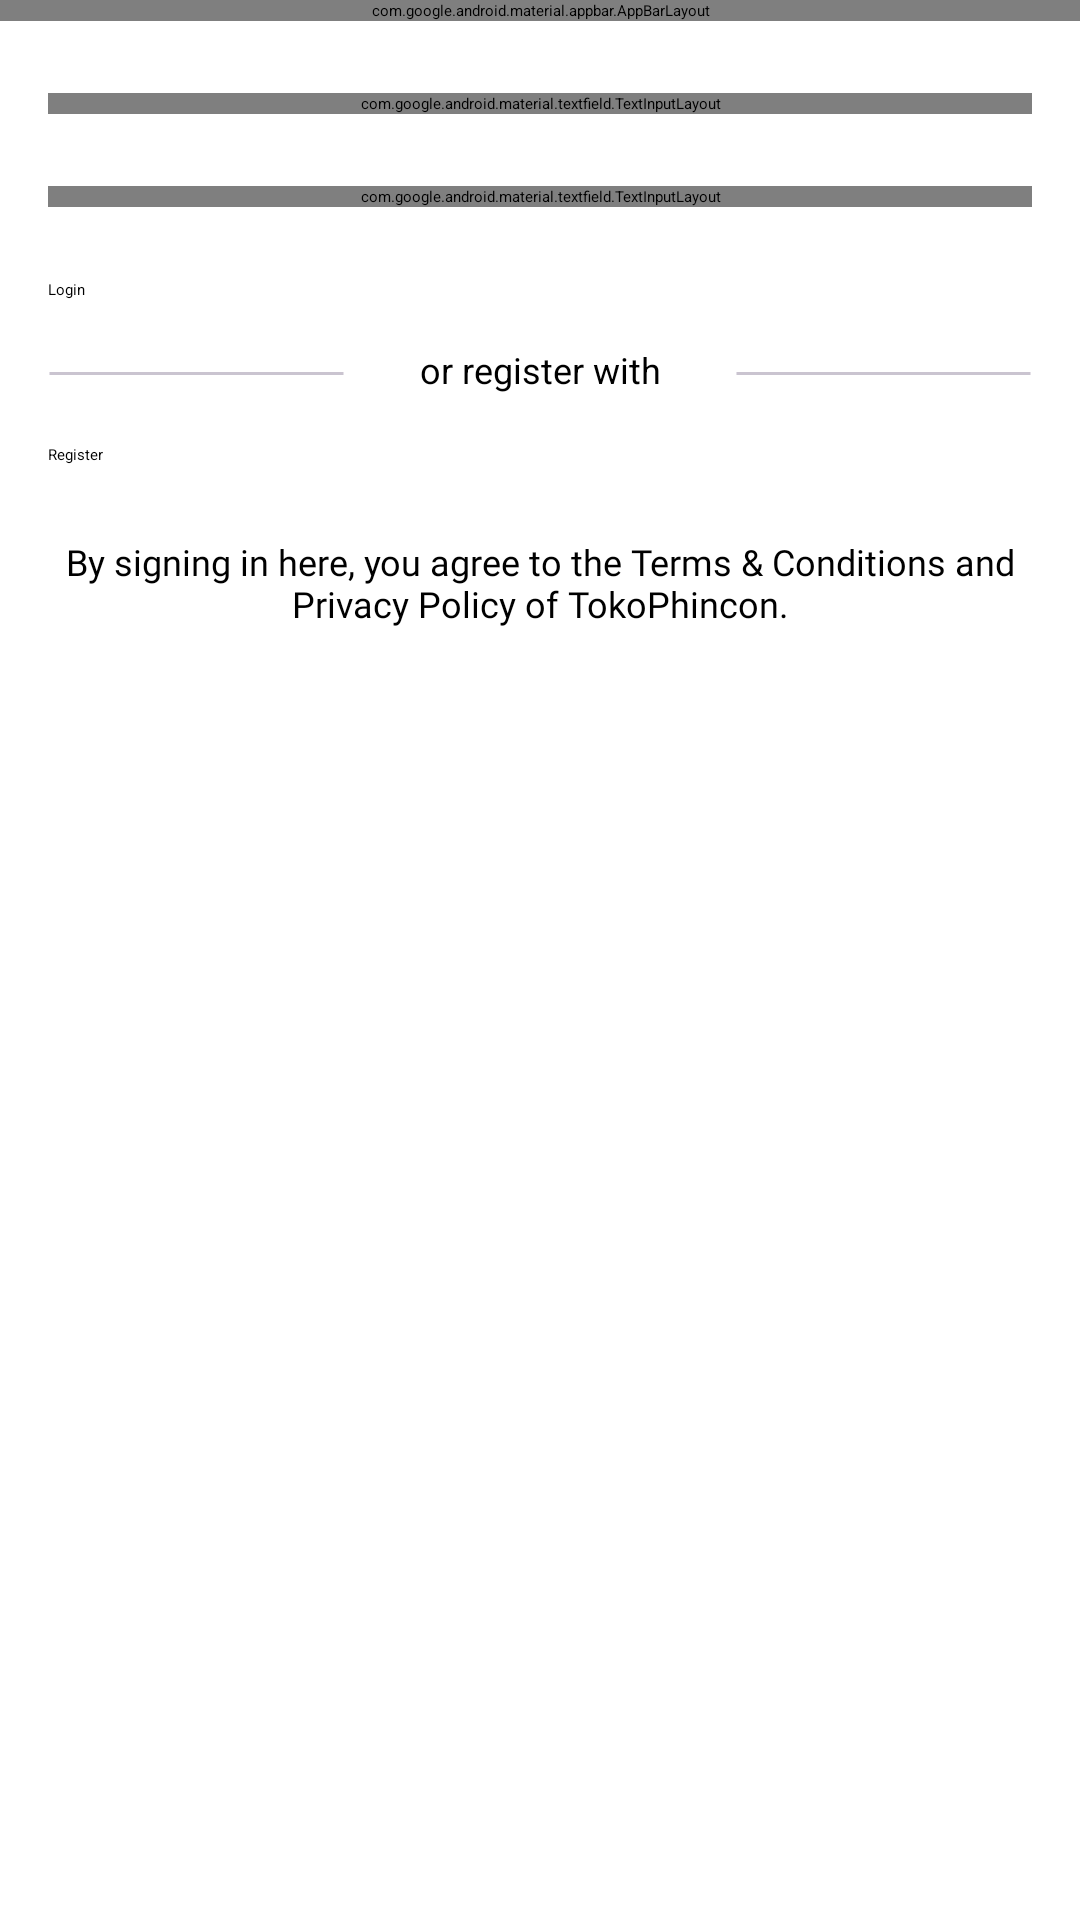

Write the Android layout XML for this screen, with the resource values it uses.
<!-- AndroidManifest.xml: application theme Theme.MyApp.MySplash -->
<!-- res/layout/fragment_login.xml -->
<?xml version="1.0" encoding="utf-8"?>
<androidx.constraintlayout.widget.ConstraintLayout xmlns:android="http://schemas.android.com/apk/res/android"
    xmlns:app="http://schemas.android.com/apk/res-auto"
    xmlns:tools="http://schemas.android.com/tools"
    android:layout_width="match_parent"
    android:layout_height="match_parent"
    tools:context=".fragment.prelogin.LoginFragment">

    <com.google.android.material.appbar.AppBarLayout
        android:id="@+id/app_bar"
        android:layout_width="match_parent"
        android:layout_height="wrap_content"
        app:layout_constraintTop_toTopOf="parent">

        <com.google.android.material.appbar.MaterialToolbar
            android:id="@+id/top_app_bar"
            android:layout_width="match_parent"
            android:layout_height="64dp"
            android:gravity="center"
            app:title="@string/login"
            app:titleCentered="true">


        </com.google.android.material.appbar.MaterialToolbar>

        <com.google.android.material.divider.MaterialDivider
            android:layout_width="match_parent"
            android:layout_height="1dp"
            android:layout_gravity="center_vertical"
            android:background="@drawable/divider"
            app:layout_constraintStart_toStartOf="parent"
            app:layout_constraintTop_toBottomOf="@id/bt_masuk" />

    </com.google.android.material.appbar.AppBarLayout>

    <ScrollView
        android:layout_width="match_parent"
        android:layout_height="0dp"
        app:layout_constraintBottom_toBottomOf="parent"
        app:layout_constraintTop_toBottomOf="@id/app_bar">

        <androidx.constraintlayout.widget.ConstraintLayout
            android:layout_width="match_parent"
            android:layout_height="wrap_content">

            <com.google.android.material.textfield.TextInputLayout
                android:id="@+id/til_email"
                android:layout_width="match_parent"
                android:layout_height="wrap_content"
                android:layout_marginStart="16dp"
                android:layout_marginTop="24dp"
                android:layout_marginEnd="16dp"
                app:errorIconDrawable="@null"
                app:helperText="@string/helper_email"
                app:layout_constraintTop_toTopOf="parent">

                <com.google.android.material.textfield.TextInputEditText
                    android:id="@+id/et_email"
                    android:layout_width="match_parent"
                    android:layout_height="wrap_content"
                    android:hint="@string/email"
                    android:inputType="textEmailAddress" />

            </com.google.android.material.textfield.TextInputLayout>

            <com.google.android.material.textfield.TextInputLayout
                android:id="@+id/til_password"
                android:layout_width="match_parent"
                android:layout_height="wrap_content"
                android:layout_marginStart="16dp"
                android:layout_marginTop="24dp"
                android:layout_marginEnd="16dp"
                app:errorIconDrawable="@null"
                app:helperText="@string/helper_password"
                app:layout_constraintTop_toBottomOf="@id/til_email">

                <com.google.android.material.textfield.TextInputEditText
                    android:id="@+id/et_password"
                    android:layout_width="match_parent"
                    android:layout_height="wrap_content"
                    android:hint="@string/password"
                    android:inputType="textPassword" />
            </com.google.android.material.textfield.TextInputLayout>

            <Button
                android:id="@+id/bt_masuk"
                android:layout_width="match_parent"
                android:layout_height="wrap_content"
                android:layout_marginLeft="16dp"
                android:layout_marginTop="24dp"
                android:layout_marginRight="16dp"
                android:text="@string/login"
                app:layout_constraintTop_toBottomOf="@id/til_password" />

            <com.google.android.material.progressindicator.CircularProgressIndicator
                android:id="@+id/progress_bar"
                android:layout_width="wrap_content"
                android:layout_height="wrap_content"
                android:indeterminate="true"
                android:visibility="invisible"
                app:layout_constraintBottom_toBottomOf="@id/bt_masuk"
                app:layout_constraintEnd_toEndOf="@id/bt_masuk"
                app:layout_constraintStart_toStartOf="@id/bt_masuk"
                app:layout_constraintTop_toTopOf="@id/bt_masuk" />

            <View
                android:layout_width="99dp"
                android:layout_height="1dp"
                android:layout_gravity="center_vertical"
                android:layout_marginStart="16dp"
                android:layout_marginTop="24dp"
                android:background="@drawable/divider"
                app:layout_constraintStart_toStartOf="parent"
                app:layout_constraintTop_toBottomOf="@id/bt_masuk" />

            <TextView
                android:id="@+id/tv_another"
                android:layout_width="match_parent"
                android:layout_height="17dp"
                android:layout_marginTop="15dp"
                android:gravity="center_horizontal"
                android:text="@string/another"
                android:textSize="12sp"
                app:layout_constraintTop_toBottomOf="@id/bt_masuk" />

            <View
                android:layout_width="99dp"
                android:layout_height="1dp"
                android:layout_gravity="center_vertical"
                android:layout_marginTop="24dp"
                android:layout_marginEnd="16dp"
                android:background="@drawable/divider"
                app:layout_constraintEnd_toEndOf="parent"
                app:layout_constraintTop_toBottomOf="@id/bt_masuk" />

            <Button
                android:id="@+id/bt_daftar"
                style="?materialButtonOutlinedStyle"
                android:layout_width="match_parent"
                android:layout_height="wrap_content"
                android:layout_marginLeft="16dp"
                android:layout_marginTop="16dp"
                android:layout_marginRight="16dp"
                android:text="@string/register"
                app:layout_constraintTop_toBottomOf="@id/tv_another" />

            <TextView
                android:id="@+id/tv_agree"
                android:layout_width="match_parent"
                android:layout_height="wrap_content"
                android:layout_marginLeft="16dp"
                android:layout_marginTop="24dp"
                android:layout_marginRight="16dp"
                android:layout_marginBottom="55dp"
                android:fontFamily="@font/poppinsregular"
                android:gravity="center"
                android:text="@string/agree"
                android:textSize="12sp"
                app:layout_constraintBottom_toBottomOf="parent"
                app:layout_constraintTop_toBottomOf="@id/bt_daftar" />
        </androidx.constraintlayout.widget.ConstraintLayout>
    </ScrollView>


</androidx.constraintlayout.widget.ConstraintLayout>
<!-- resources referenced by this layout -->
<resources>
  <!-- drawable divider (drawable) -->
  <vector xmlns:android="http://schemas.android.com/apk/res/android"
      android:width="100dp"
      android:height="1dp"
      android:viewportWidth="100"
      android:viewportHeight="1">
      <group>
          <clip-path android:pathData="M0.5 0.5H99.5H0.5Z" />
      </group>
      <path
          android:pathData="M0.5 0.5H99.5H0.5Z"
          android:strokeWidth="1"
          android:strokeColor="#CAC4D0" />
  </vector>
  <string name="agree">By signing in here, you agree to the Terms &amp; Conditions and Privacy Policy of TokoPhincon.</string>
  <string name="another">or register with</string>
  <string name="email">Email</string>
  <string name="helper_email">Example: test@gmail.com</string>
  <string name="helper_password">Minimum 8 characters</string>
  <string name="login">Login</string>
  <string name="password">Password</string>
  <string name="register">Register</string>
  <style name="Theme.MyApp.MySplash" parent="Theme.SplashScreen">
          <item name="windowSplashScreenAnimatedIcon">@drawable/animated_logo</item>
          <item name="postSplashScreenTheme">@style/Base.Theme.Ecommerce</item>
      </style>
  <!-- drawable animated_logo (drawable) -->
  <?xml version="1.0" encoding="utf-8"?>
  <animated-vector xmlns:android="http://schemas.android.com/apk/res/android"
      android:drawable="@drawable/splashscreensvg">
  
      <target
          android:animation="@animator/logo_animator"
          android:name="animationGroup"/>
  
  </animated-vector>
  <style name="Base.Theme.Ecommerce" parent="Theme.Material3.Light.NoActionBar">
          <item name="android:windowLightStatusBar">true</item>
          <item name="android:statusBarColor">?attr/colorSurface</item>
          <item name="fontFamily">@font/poppinsregular</item>
          <item name="colorSurface">@color/md_theme_light_surface</item>
          <item name="android:windowBackground">?attr/colorSurface</item>
  
      </style>
  <color name="md_theme_light_surface">#FFFFFF</color>
</resources>
